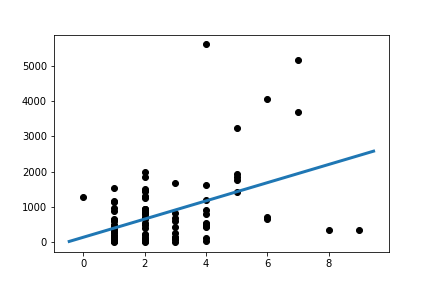

Values plotted in this chart, from the file beside it:
Slope:	257.7187743154619
Intercept:	145.7
R_value:	0.4427
P_value:	7.890779983197408e-06
